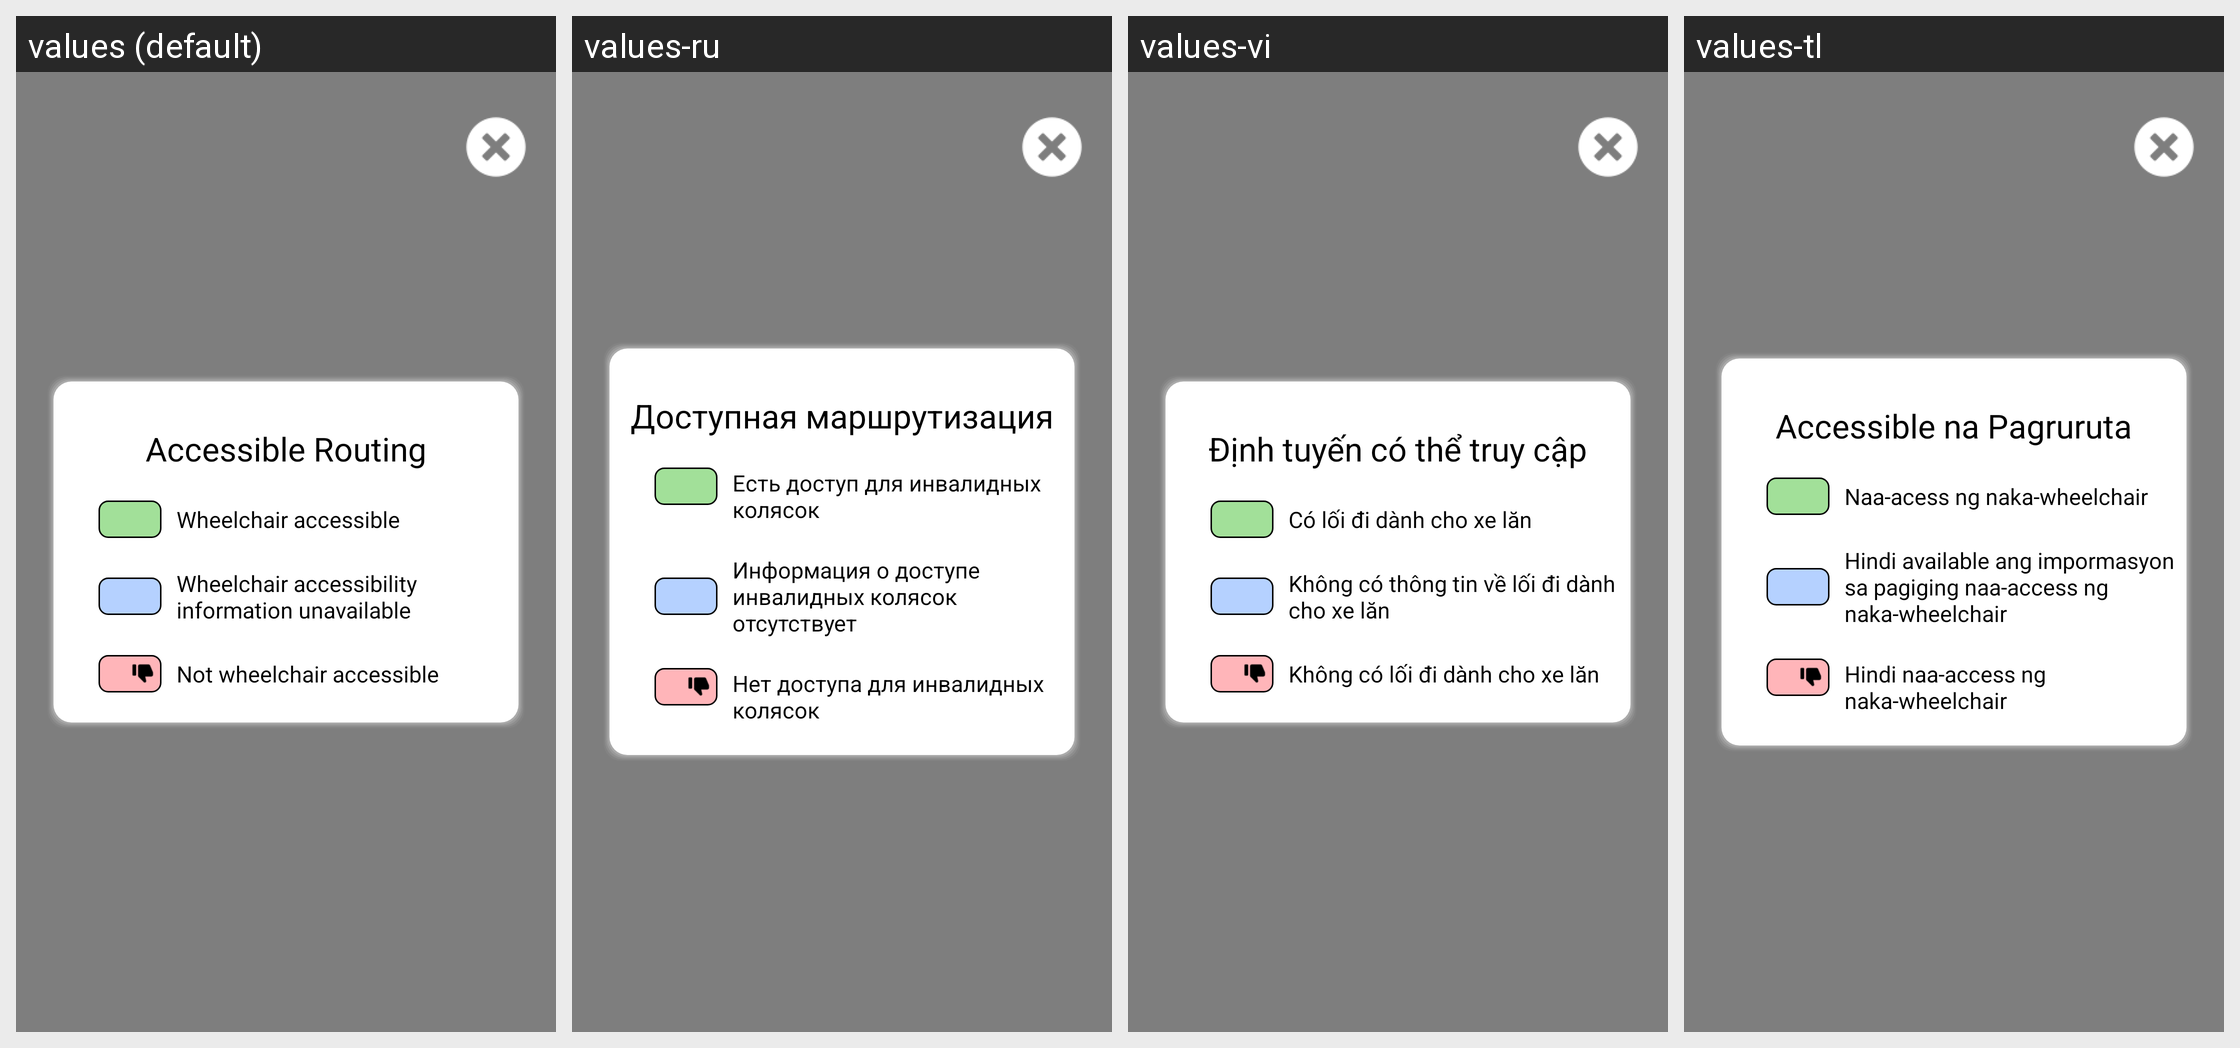

Here is an Android app screen in its default locale and in the app's own translations. Write out the translated-string differences for the strings that appear on this screen.
Android screen res/layout/layout_accessibility_legend.xml rendered under 4 locales, left to right: values (default), values-ru, values-vi, values-tl. Device: Nexus 5 (rendered at 1080×1920; each locale shown at half size, 540×960, under a caption strip naming it); theme AppTheme.
Other locales in the repository, not shown: values-es, values-ko, values-zh.
Strings drawn on this screen, with the default value and each locale's value (text and hints the layout hard-codes, and strings that could not be matched under every locale, appear in the picture but are not listed):

accessible_routing
  values: Accessible Routing
  values-ru: Доступная маршрутизация
  values-vi: Định tuyến có thể truy cập
  values-tl: Accessible na Pagruruta

mostly_accessible
  values: Wheelchair accessible
  values-ru: Есть доступ для инвалидных колясок
  values-vi: Có lối đi dành cho xe lăn
  values-tl: Naa-acess ng naka-wheelchair

likely_not_accessible
  values: Wheelchair accessibility
      information unavailable
  values-ru: Информация о доступе инвалидных колясок отсутствует
  values-vi: Không có thông tin về lối đi dành cho xe lăn
  values-tl: Hindi available ang impormasyon sa pagiging naa-access ng naka-wheelchair

inaccessible
  values: Not wheelchair accessible
  values-ru: Нет доступа для инвалидных колясок
  values-vi: Không có lối đi dành cho xe lăn
  values-tl: Hindi naa-access ng naka-wheelchair
